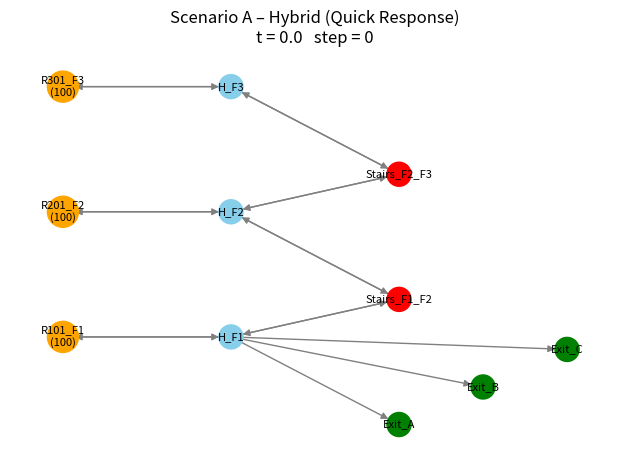
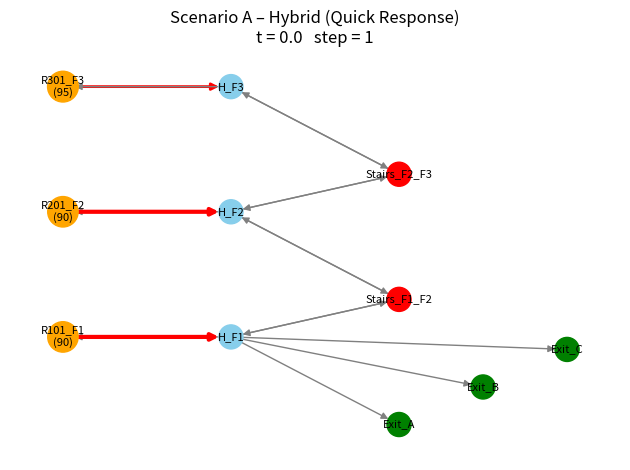
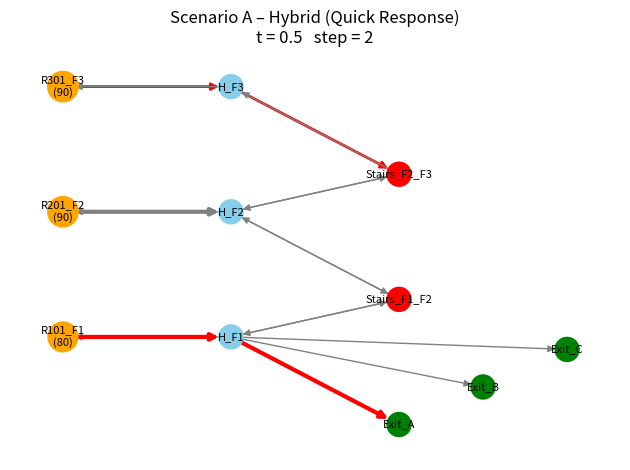
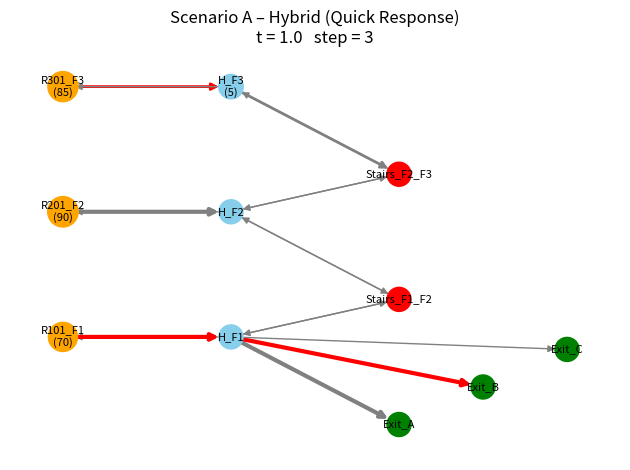
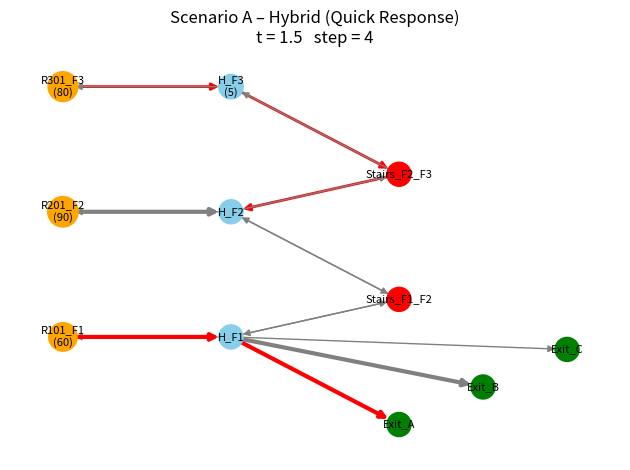
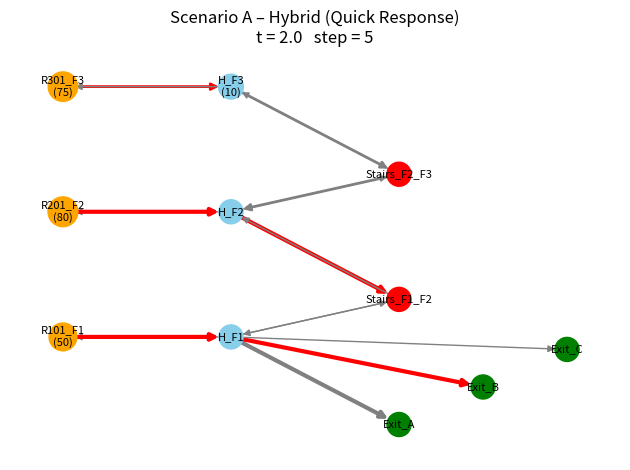
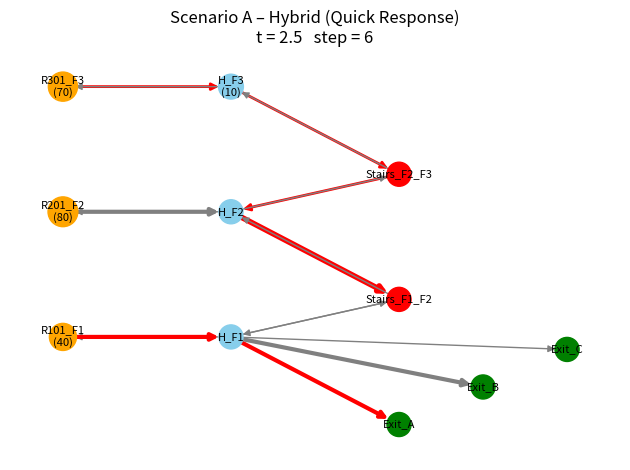
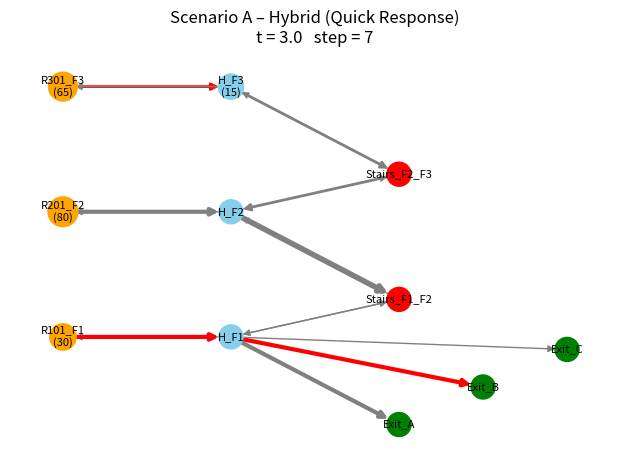
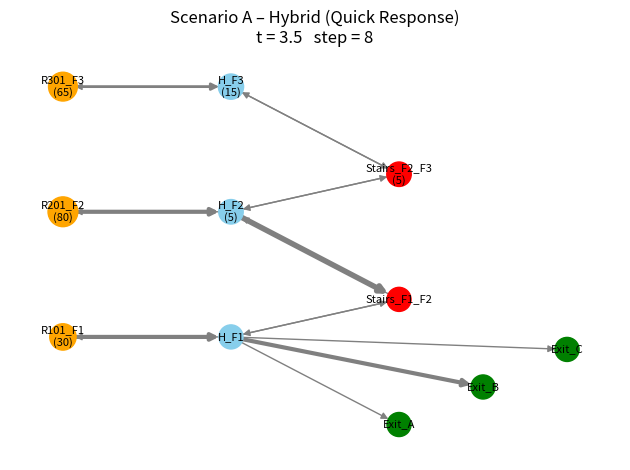
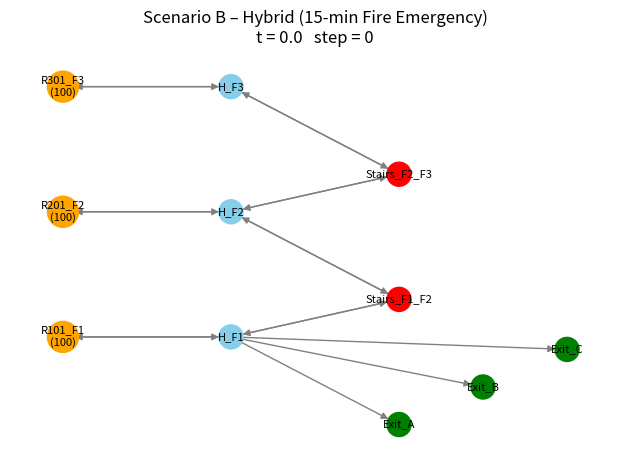
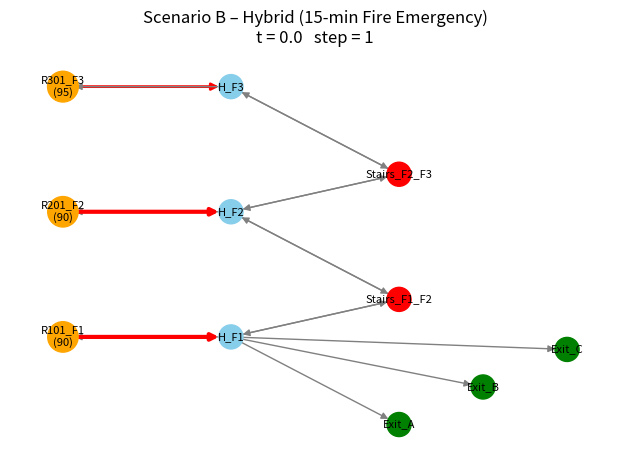
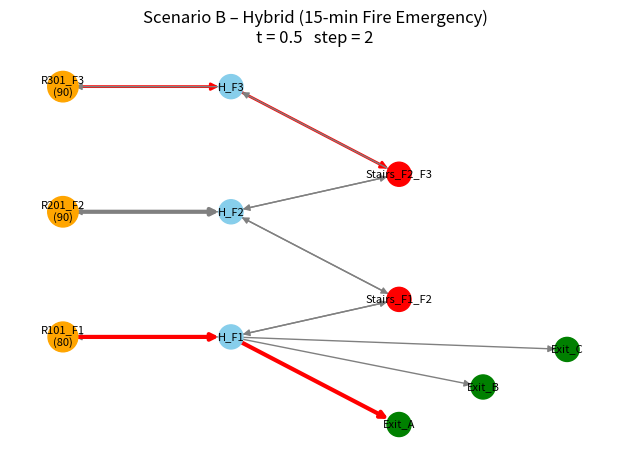
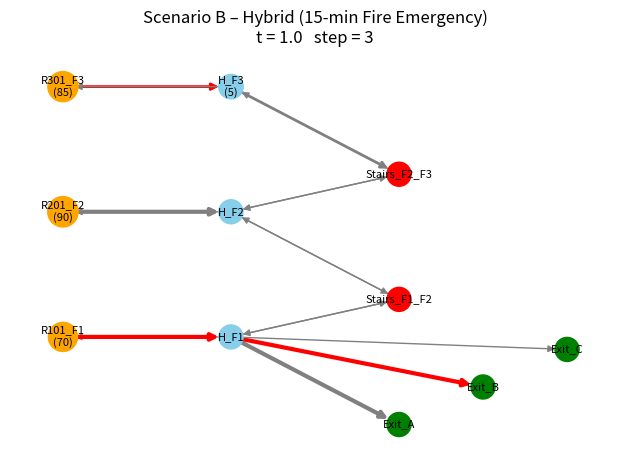
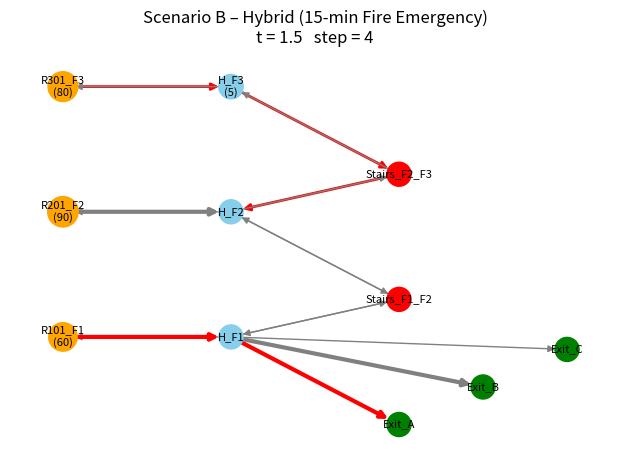
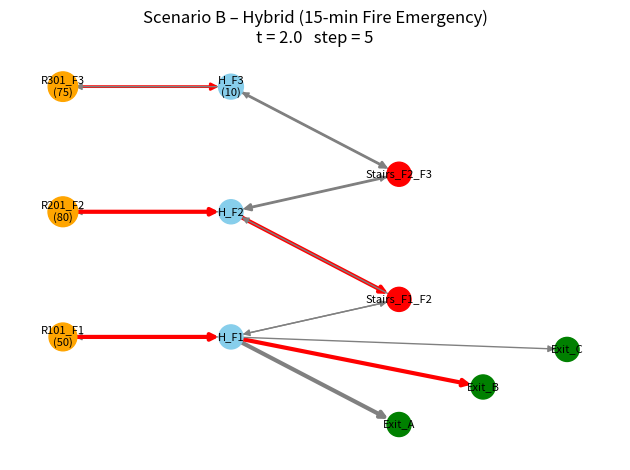
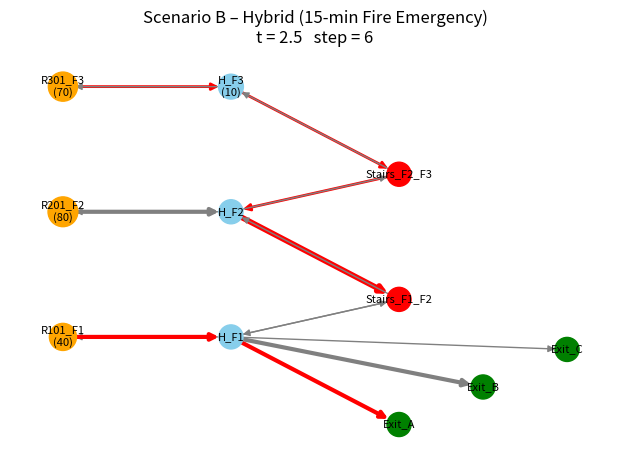

The matplotlib source for these figures, in order:
import heapq
import copy
import math
import networkx as nx
import matplotlib.pyplot as plt

# --------------------------- Graph + initial data -----------------------------

building_graph = {
    'R301_F3': [('H_F3', 0.5, 5)],
    'H_F3': [('R301_F3', 0.5, 5), ('Stairs_F2_F3', 1.0, 5)],
    'Stairs_F2_F3': [('H_F3', 1.0, 5), ('H_F2', 1.0, 5)],

    'R201_F2': [('H_F2', 0.5, 10)],
    'H_F2': [('R201_F2', 0.5, 10), ('Stairs_F2_F3', 1.0, 5), ('Stairs_F1_F2', 1.0, 15)],
    'Stairs_F1_F2': [('H_F2', 1.0, 15), ('H_F1', 1.0, 15)],

    'R101_F1': [('H_F1', 0.5, 10)],
    'H_F1': [('R101_F1', 0.5, 10), ('Stairs_F1_F2', 1.0, 15),
             ('Exit_A', 1.0, 10), ('Exit_B', 1.0, 10), ('Exit_C', 1.0, 10)],

    'Exit_A': [],
    'Exit_B': [],
    'Exit_C': []
}

starting_groups = {
    'R301_F3': {'pop': 100, 'delay': 1.0},
    'R201_F2': {'pop': 100, 'delay': 4.0},
    'R101_F1': {'pop': 100, 'delay': 1.0}
}

exit_points = ['Exit_A', 'Exit_B', 'Exit_C']


def get_edge_details(graph, u, v):
    for neighbor, time_weight, capacity in graph.get(u, []):
        if neighbor == v:
            return time_weight, capacity
    return None, None


# ----------------- Floyd–Warshall (all-pairs shortest paths) ------------------

def floyd_warshall_all_pairs(graph):
    nodes = set(graph.keys())
    for u, nbrs in graph.items():
        for v, t, c in nbrs:
            nodes.add(v)
    nodes = list(nodes)

    INF = float('inf')
    dist = {u: {v: INF for v in nodes} for u in nodes}
    nxt = {u: {v: None for v in nodes} for u in nodes}

    for u in nodes:
        dist[u][u] = 0.0
        nxt[u][u] = u

    for u, nbrs in graph.items():
        for v, t, c in nbrs:
            if t < dist[u][v]:
                dist[u][v] = t
                nxt[u][v] = v

    for k in nodes:
        for i in nodes:
            dik = dist[i][k]
            if dik == INF:
                continue
            for j in nodes:
                if dist[k][j] == INF:
                    continue
                cand = dik + dist[k][j]
                if cand < dist[i][j]:
                    dist[i][j] = cand
                    nxt[i][j] = nxt[i][k]

    return dist, nxt


def get_fw_route(start, exits, dist, nxt):
    best_exit = None
    best_d = math.inf

    if start not in dist:
        return math.inf, []

    for ex in exits:
        if ex in dist[start] and dist[start][ex] < best_d:
            best_d = dist[start][ex]
            best_exit = ex

    if best_exit is None or best_d == math.inf:
        return math.inf, []

    route = [start]
    u = start
    while u != best_exit:
        u = nxt[u][best_exit]
        if u is None:
            return math.inf, []
        route.append(u)

    return best_d, route


# ----------------------- Dijkstra (congestion-aware) --------------------------

def dijkstra_shortest_path(graph, start, exits, edge_usage):
    all_nodes = set(graph.keys())
    for neighbors in graph.values():
        for n, _, _ in neighbors:
            all_nodes.add(n)
    for n in exits:
        all_nodes.add(n)

    dist = {node: float('inf') for node in all_nodes}
    dist[start] = 0.0
    prev = {}
    pq = [(0.0, start)]

    while pq:
        curr_dist, node = heapq.heappop(pq)

        if node in exits:
            path = []
            while node in prev:
                path.insert(0, node)
                node = prev[node]
            path.insert(0, start)
            return curr_dist, path

        if curr_dist > dist[node]:
            continue

        for neighbor, travel_time, max_cap in graph.get(node, []):
            edge = (node, neighbor)

            if edge_usage.get(edge, 0) >= max_cap:
                continue

            penalty = edge_usage.get(edge, 0)
            d = curr_dist + travel_time + penalty

            if d < dist[neighbor]:
                dist[neighbor] = d
                prev[neighbor] = node
                heapq.heappush(pq, (d, neighbor))

    return float('inf'), []


# -------------------- Hybrid route chooser (Dijkstra + FW) --------------------

def choose_route(loc, exits, graph, edge_flow, fw_dist, fw_next, routing_mode):
    """
    routing_mode:
      'dijkstra' – only Dijkstra
      'floyd'    – only Floyd–Warshall
      'hybrid'   – run Dijkstra and Floyd–Warshall, pick better
    """
    dij_d = dij_route = None
    fw_d = fw_route = None

    if routing_mode in ('dijkstra', 'hybrid'):
        dij_d, dij_route = dijkstra_shortest_path(graph, loc, exits, edge_flow)

    if routing_mode in ('floyd', 'hybrid'):
        fw_d, fw_route = get_fw_route(loc, exits, fw_dist, fw_next)

    if routing_mode == 'dijkstra':
        return dij_d, dij_route or []

    if routing_mode == 'floyd':
        return fw_d, fw_route or []

    # hybrid: try both
    if (not dij_route or dij_d == float('inf')) and (not fw_route or fw_d == float('inf')):
        return float('inf'), []

    if not dij_route or dij_d == float('inf'):
        return fw_d, fw_route

    if not fw_route or fw_d == float('inf'):
        return dij_d, dij_route

    # simple heuristic: global FW distance vs Dijkstra's distance
    if fw_d < dij_d:
        return fw_d, fw_route
    else:
        return dij_d, dij_route


# --------------------- NetworkX graph + visualization -------------------------

def build_nx_graph(graph):
    G = nx.DiGraph()
    for u, nbrs in graph.items():
        G.add_node(u)
        for v, t, c in nbrs:
            G.add_edge(u, v, time=t, cap=c)

    pos = {
        'R301_F3': (0, 3), 'H_F3': (2, 3),
        'Stairs_F2_F3': (4, 2.3),

        'R201_F2': (0, 2), 'H_F2': (2, 2),
        'Stairs_F1_F2': (4, 1.3),

        'R101_F1': (0, 1), 'H_F1': (2, 1),

        'Exit_A': (4, 0.3), 'Exit_B': (5, 0.6), 'Exit_C': (6, 0.9)
    }

    for n in G.nodes():
        if n not in pos:
            pos[n] = (0, 0)

    return G, pos


def draw_state(G, pos, pop_state, edge_flow, t, step,
               scenario_name="", edges_highlight=None,
               step_by_step=False):
    plt.clf()
    ax = plt.gca()
    ax.set_title(f"{scenario_name}\nt = {t:.1f}   step = {step}")

    node_sizes = []
    node_colors = []
    labels = {}

    for node in G.nodes():
        pop = 0
        if node in pop_state and isinstance(pop_state[node], dict):
            pop = pop_state[node].get('pop', 0)

        size = 300 + pop * 2
        node_sizes.append(size)

        if node.startswith("Exit"):
            color = "green"
        elif node.startswith("R"):
            color = "orange"
        elif "Stairs" in node:
            color = "red"
        else:
            color = "skyblue"
        node_colors.append(color)

        label = node
        if pop > 0:
            label = f"{node}\n({pop})"
        labels[node] = label

    widths = []
    edge_colors = []
    edges_highlight = edges_highlight or set()

    for u, v in G.edges():
        flow = edge_flow.get((u, v), 0)
        if flow < 0:
            flow = 0
        w = 1.0 + flow / 5.0
        if w <= 0:
            w = 0.2
        widths.append(w)

        if (u, v) in edges_highlight:
            edge_colors.append("red")
        else:
            edge_colors.append("gray")

    nx.draw_networkx_nodes(G, pos, node_size=node_sizes,
                           node_color=node_colors, ax=ax)
    nx.draw_networkx_edges(G, pos, width=widths,
                           edge_color=edge_colors,
                           arrows=True, ax=ax)
    nx.draw_networkx_labels(G, pos, labels=labels,
                            font_size=8, ax=ax)

    ax.set_axis_off()
    plt.tight_layout()
    plt.draw()

    if step_by_step:
        print("Press Enter for next step (or Ctrl+C to stop)...")
        try:
            input()
        except EOFError:
            pass
    else:
        plt.pause(0.3)


# ------------------------ Evacuation simulation core --------------------------

def EvacuationOptimization(graph, groups, exits,
                           time_limit=None,
                           target_evacuees=None,
                           stop_on_target=False,
                           verbose=False,
                           routing_mode='hybrid',
                           visualize=False,
                           nx_graph=None,
                           pos=None,
                           scenario_name="",
                           step_by_step=False):
    t = 0.0
    saved = 0
    target_time = None

    total_pop = sum(group['pop'] for group in groups.values())
    pop_state = copy.deepcopy(groups)

    in_transit = []
    edge_flow = {}

    process_order = [
        'R301_F3', 'H_F3',
        'Stairs_F2_F3', 'R201_F2',
        'H_F2', 'Stairs_F1_F2',
        'R101_F1', 'H_F1'
    ]

    # Precompute FW for any mode that may use it (hybrid or floyd)
    fw_dist = fw_next = None
    if routing_mode in ('hybrid', 'floyd'):
        fw_dist, fw_next = floyd_warshall_all_pairs(graph)

    if visualize and (nx_graph is None or pos is None):
        nx_graph, pos = build_nx_graph(graph)

    if verbose:
        print(f"\n=== {scenario_name or 'Evacuation Simulation'} ===")
        if time_limit:
            print(f"Time limit: {time_limit} minutes")
        if target_evacuees:
            print(f"Target evacuees: {target_evacuees}")
        print(f"Total evacuees: {total_pop}")
        print(f"Routing mode: {routing_mode} (Dijkstra + Floyd–Warshall in hybrid)")
        print()

    step = 0

    if visualize:
        draw_state(nx_graph, pos, pop_state, edge_flow,
                   t, step, scenario_name, set(), step_by_step)

    for _ in range(2000):
        if time_limit and t > time_limit:
            if verbose:
                print(f"[Time {t:.1f}] Time limit reached")
            break

        edges_used_step = set()

        # -------------------- 1. ARRIVALS --------------------
        for arrival in list(in_transit):
            eta, dest, group_id, count, edge_used, speed_mod = arrival

            if t >= eta:
                in_transit.remove(arrival)

                prev_flow = edge_flow.get(edge_used, 0) - count
                if prev_flow <= 0:
                    edge_flow.pop(edge_used, None)
                else:
                    edge_flow[edge_used] = prev_flow

                if dest in exits:
                    saved += count
                    if verbose:
                        print(f"[Time {t:.1f}] {count} from {group_id} arrived at {dest}!")

                    if target_evacuees and saved >= target_evacuees:
                        if target_time is None:
                            target_time = t
                            if verbose:
                                print(f"[Time {t:.1f}] Target reached with {saved} evacuees")
                        if stop_on_target:
                            if verbose:
                                print(f"[Time {t:.1f}] Stopping after reaching target", t)
                            if visualize:
                                step += 1
                                draw_state(nx_graph, pos, pop_state,
                                           edge_flow, t, step,
                                           scenario_name, edges_used_step,
                                           step_by_step)
                            remaining = sum(
                                g['pop'] for g in pop_state.values()
                                if isinstance(g, dict)
                            )
                            return {
                                "Total_Evacuees_Saved": saved,
                                "Evacuation_Time_T": t,
                                "Remaining_At_Start": remaining,
                                "Target_Reached_Time": target_time
                            }
                else:
                    if dest not in pop_state:
                        pop_state[dest] = {'pop': 0, 'delay': speed_mod}
                    pop_state[dest]['pop'] += count
                    if verbose:
                        print(f"[Time {t:.1f}] {count} from {group_id} arrived at {dest}")

        if saved == total_pop:
            if verbose:
                print(f"[Time {t:.1f}] All evacuees are safe")
            if visualize:
                step += 1
                draw_state(nx_graph, pos, pop_state,
                           edge_flow, t, step,
                           scenario_name, edges_used_step,
                           step_by_step)
            break

        # -------------------- 2. DEPARTURES --------------------
        has_movement = False

        for loc in process_order:
            loc_data = pop_state.get(loc)
            if not loc_data or loc_data['pop'] <= 0:
                continue

            people = loc_data['pop']
            speed_mod = loc_data.get('delay', 1.0)

            # *** HYBRID DECISION: use both Dijkstra + Floyd–Warshall ***
            _, route = choose_route(
                loc, exits, graph, edge_flow, fw_dist, fw_next, routing_mode
            )

            if not route or len(route) < 2:
                continue

            src, dst = route[0], route[1]
            base_time, cap = get_edge_details(graph, src, dst)
            if base_time is None or cap is None:
                continue

            edge = (src, dst)
            avail = cap - edge_flow.get(edge, 0)
            if avail <= 0:
                continue

            flow = min(people, avail)

            if flow > 0:
                travel = base_time * speed_mod
                eta = t + travel
                orig_id = loc if loc in groups else f"{loc}"

                in_transit.append((eta, dst, orig_id, flow, edge, speed_mod))
                pop_state[loc]['pop'] -= flow
                edge_flow[edge] = edge_flow.get(edge, 0) + flow
                edges_used_step.add(edge)
                has_movement = True

                if verbose:
                    print(f"[Time {t:.1f}] {flow} from {loc} moving to {dst} "
                          f"(Speed Factor: {speed_mod:.1f}x, ETA: {eta:.1f})")

        step += 1
        if visualize:
            draw_state(nx_graph, pos, pop_state,
                       edge_flow, t, step,
                       scenario_name, edges_used_step,
                       step_by_step)

        if not has_movement and not in_transit:
            if verbose:
                print(f"[Time {t:.1f}] No further movement possible")
            break

        # -------------------- 3. ADVANCE TIME --------------------
        t += 0.5

    remaining = sum(
        g['pop'] for g in pop_state.values()
        if isinstance(g, dict)
    )

    return {
        "Total_Evacuees_Saved": saved,
        "Evacuation_Time_T": t,
        "Remaining_At_Start": remaining,
        "Target_Reached_Time": target_time
    }


def print_scenario_report(name, results, total_pop):
    print("\n" + "-" * 50)
    print(f"SCENARIO REPORT: {name}")
    print("-" * 50)

    saved = results['Total_Evacuees_Saved']
    time_taken = results['Evacuation_Time_T']
    target_time = results.get('Target_Reached_Time')

    print(f"> Total Evacuees: {total_pop}")
    print(f"> Evacuees Saved: {saved} ({saved / total_pop * 100:.1f}%)")
    print(f"> Evacuees Left:  {results['Remaining_At_Start']}")
    print(f"> Time Elapsed:   {time_taken:.1f} minutes")

    if target_time is not None:
        print(f"> Target Reached: {target_time:.1f} minutes")

    if time_taken > 0:
        rate = saved / time_taken
        print(f"> Avg Evac Rate:  {rate:.1f} people/min")

    print("-" * 50 + "\n")


# ---------------------------------- main --------------------------------------

if __name__ == "__main__":
    total_pop = sum(group['pop'] for group in starting_groups.values())
    G_nx, pos = build_nx_graph(building_graph)

    plt.ion()

    # Scenario A – Quick response, hybrid routing, step-by-step with graph
    res_a = EvacuationOptimization(
        building_graph,
        starting_groups,
        exit_points,
        target_evacuees=50,
        stop_on_target=True,
        verbose=True,
        routing_mode='hybrid',       # <- uses both Dijkstra + Floyd–Warshall
        visualize=True,
        nx_graph=G_nx,
        pos=pos,
        scenario_name="Scenario A – Hybrid (Quick Response)",
        step_by_step=True
    )
    print_scenario_report("Scenario A – Hybrid (Quick Response)", res_a, total_pop)

    # Scenario B – Fire emergency (15-min limit), hybrid routing, text only
    res_b = EvacuationOptimization(
        building_graph,
        starting_groups,
        exit_points,
        time_limit=15.0,
        verbose=True,
        routing_mode='hybrid',       # <- hybrid again
        visualize=True,
        nx_graph=G_nx,
        pos=pos,
        scenario_name="Scenario B – Hybrid (15-min Fire Emergency)",
        step_by_step=True
    )
    print_scenario_report("Scenario B – Hybrid (Fire Emergency)", res_b, total_pop)

    # Scenario C – Complete evacuation benchmark, hybrid routing, text only
    res_c = EvacuationOptimization(
        building_graph,
        starting_groups,
        exit_points,
        verbose=True,
        routing_mode='hybrid',       # <- hybrid again
        visualize=True,
        nx_graph=G_nx,
        pos=pos,
        scenario_name="Scenario C – Hybrid (Complete Evacuation)",
        step_by_step=True
    )
    print_scenario_report("Scenario C – Hybrid (Complete Evacuation)", res_c, total_pop)

    plt.ioff()
    plt.show()
